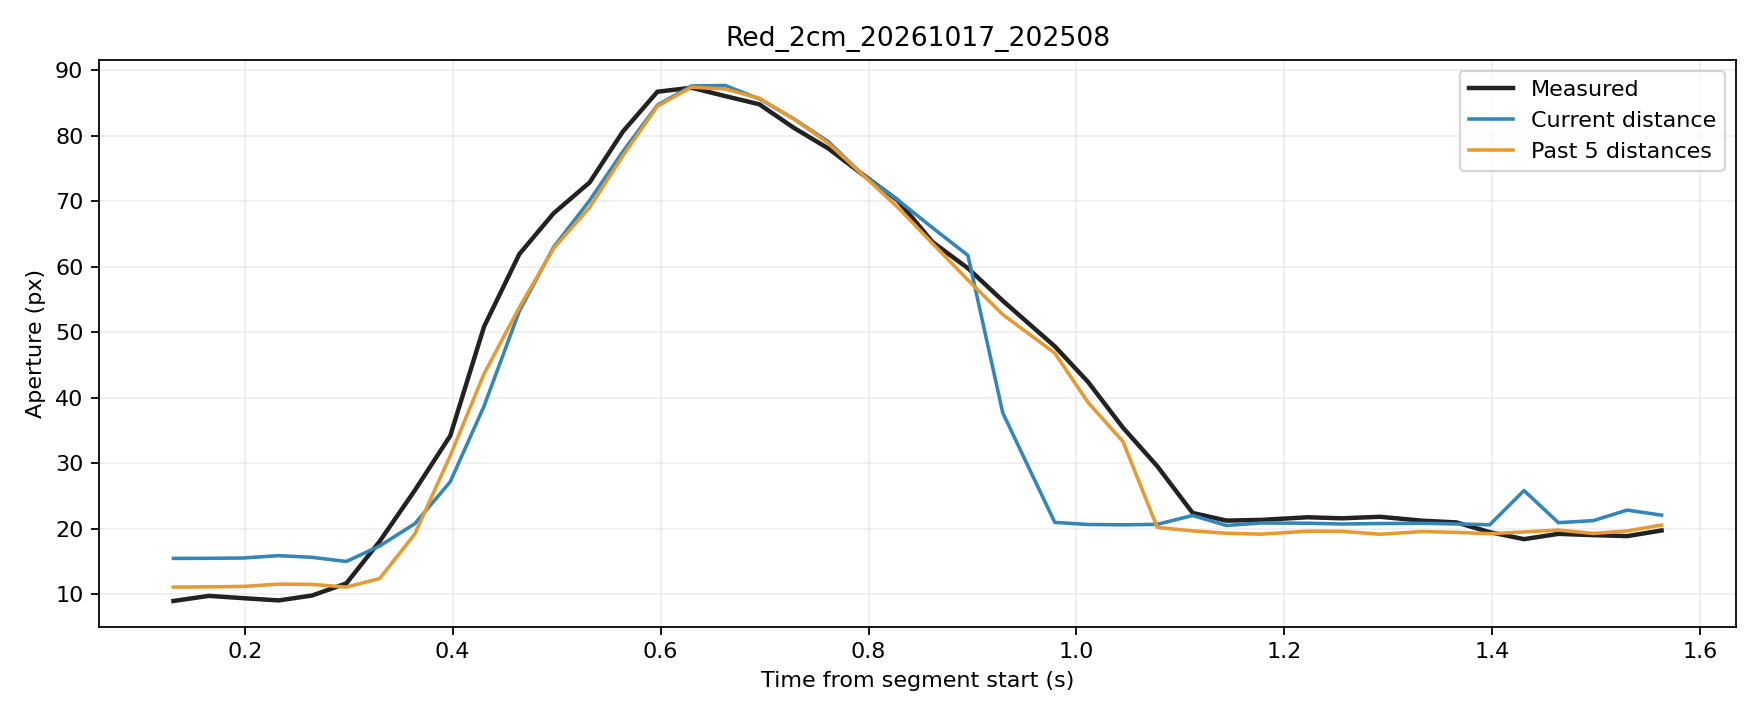

The data file committed next to this chart (first rows):
trial, source_frame, window_start_frame, window_duration_s, time_s, phase, distance_px, actual_aperture_px, predicted_current_px, predicted_window5_px
Red_2cm_20261017_202508, 5819, 5815, 0.1315, 0.1315, rest, 254.5, 8.944, 15.45, 11.06
Red_2cm_20261017_202508, 5820, 5816, 0.1332, 0.1654, rest, 254.4, 9.722, 15.46, 11.11
Red_2cm_20261017_202508, 5821, 5817, 0.1328, 0.1984, rest, 254.4, 9.375, 15.51, 11.16
Red_2cm_20261017_202508, 5822, 5818, 0.1339, 0.2327, rest, 254, 9.029, 15.87, 11.51
Red_2cm_20261017_202508, 5823, 5819, 0.1332, 0.2647, rest, 254.3, 9.775, 15.61, 11.48
Red_2cm_20261017_202508, 5824, 5820, 0.1324, 0.2978, rest, 254.9, 11.63, 14.98, 11.06
Red_2cm_20261017_202508, 5825, 5821, 0.1314, 0.3299, movement, 252.5, 18.07, 17.35, 12.38
Red_2cm_20261017_202508, 5826, 5822, 0.131, 0.3637, movement, 249.3, 25.85, 20.75, 19.19
Red_2cm_20261017_202508, 5827, 5823, 0.133, 0.3977, movement, 245, 34.19, 27.16, 31.15
Red_2cm_20261017_202508, 5828, 5824, 0.1324, 0.4302, movement, 237.2, 50.87, 38.72, 43.65
Red_2cm_20261017_202508, 5829, 5825, 0.1343, 0.4641, movement, 227.2, 61.92, 53.21, 53.78
Red_2cm_20261017_202508, 5830, 5826, 0.1334, 0.497, movement, 215.7, 68.15, 62.98, 62.78
Red_2cm_20261017_202508, 5831, 5827, 0.134, 0.5317, movement, 201.5, 72.87, 70.12, 69.06
Red_2cm_20261017_202508, 5832, 5828, 0.1335, 0.5638, movement, 185.4, 80.65, 77.6, 76.96
Red_2cm_20261017_202508, 5833, 5829, 0.1328, 0.5969, movement, 165.8, 86.74, 84.69, 84.53
Red_2cm_20261017_202508, 5834, 5830, 0.1327, 0.6298, movement, 143.6, 87.35, 87.62, 87.43
Red_2cm_20261017_202508, 5835, 5831, 0.1304, 0.6622, movement, 121.6, 86.07, 87.69, 87.15
Red_2cm_20261017_202508, 5836, 5832, 0.1312, 0.695, movement, 100.3, 84.81, 85.64, 85.73
Red_2cm_20261017_202508, 5837, 5833, 0.131, 0.728, movement, 80.36, 81.24, 82.6, 82.6
Red_2cm_20261017_202508, 5838, 5834, 0.1315, 0.7612, movement, 60.92, 78.08, 79.11, 78.87
Red_2cm_20261017_202508, 5839, 5835, 0.1314, 0.7936, movement, 45.48, 74.18, 74.16, 74.16
Red_2cm_20261017_202508, 5840, 5836, 0.1331, 0.8281, movement, 33.14, 70.13, 70.2, 69.07
Red_2cm_20261017_202508, 5841, 5837, 0.1336, 0.8616, movement, 22.34, 63.77, 65.95, 63.55
Red_2cm_20261017_202508, 5842, 5838, 0.1343, 0.8956, movement, 14.44, 59.77, 61.73, 57.97
Red_2cm_20261017_202508, 5843, 5839, 0.1355, 0.9291, movement, 9.467, 54.81, 37.68, 52.7
Red_2cm_20261017_202508, 5844, 5840, 0.151, 0.9791, movement, 5.566, 47.84, 20.95, 46.81
Red_2cm_20261017_202508, 5845, 5841, 0.1495, 1.011, movement, 3.149, 42.4, 20.63, 39.27
Red_2cm_20261017_202508, 5846, 5842, 0.1491, 1.045, movement, 2.765, 35.42, 20.58, 33.3
Red_2cm_20261017_202508, 5847, 5843, 0.1486, 1.078, movement, 3.313, 29.54, 20.65, 20.19
Red_2cm_20261017_202508, 5848, 5844, 0.1326, 1.112, movement, 6.787, 22.39, 22, 19.65
Red_2cm_20261017_202508, 5849, 5845, 0.1332, 1.144, hold, 2.023, 21.22, 20.48, 19.3
Red_2cm_20261017_202508, 5850, 5846, 0.1327, 1.177, hold, 4.874, 21.33, 20.86, 19.15
Red_2cm_20261017_202508, 5851, 5847, 0.1447, 1.222, hold, 4.646, 21.73, 20.83, 19.6
Red_2cm_20261017_202508, 5852, 5848, 0.1432, 1.255, hold, 3.709, 21.57, 20.7, 19.59
Red_2cm_20261017_202508, 5853, 5849, 0.1476, 1.292, hold, 4.255, 21.8, 20.77, 19.14
Red_2cm_20261017_202508, 5854, 5850, 0.155, 1.332, hold, 4.526, 21.21, 20.81, 19.55
Red_2cm_20261017_202508, 5855, 5851, 0.1431, 1.365, hold, 3.779, 20.94, 20.71, 19.42
Red_2cm_20261017_202508, 5856, 5852, 0.1426, 1.397, hold, 2.834, 19.46, 20.59, 19.22
Red_2cm_20261017_202508, 5857, 5853, 0.1386, 1.43, hold, 7.439, 18.39, 25.81, 19.49
Red_2cm_20261017_202508, 5858, 5854, 0.131, 1.463, hold, 5.251, 19.2, 20.91, 19.78
Red_2cm_20261017_202508, 5859, 5855, 0.1315, 1.497, hold, 6.547, 19, 21.22, 19.26
Red_2cm_20261017_202508, 5860, 5856, 0.1322, 1.53, hold, 6.928, 18.86, 22.83, 19.64
Red_2cm_20261017_202508, 5861, 5857, 0.1323, 1.563, hold, 6.795, 19.72, 22.05, 20.53
